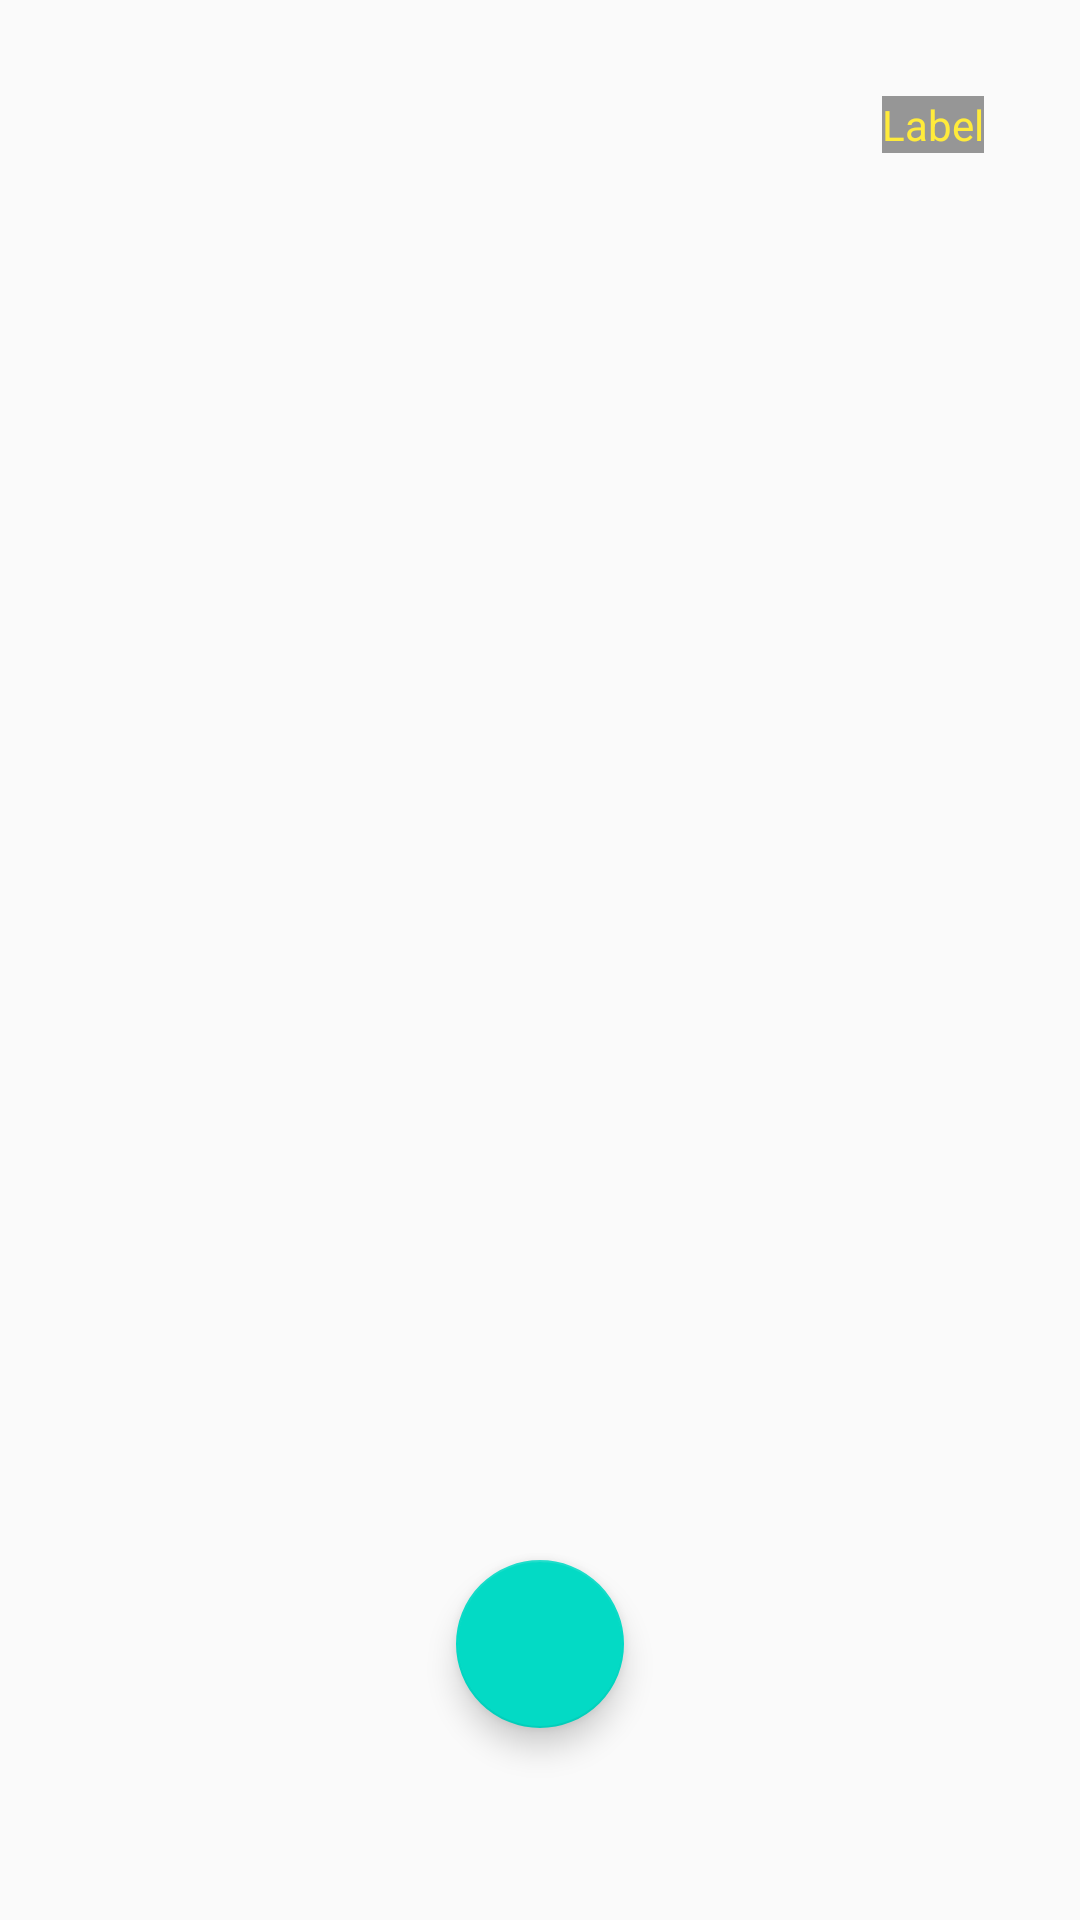

Write the Android layout XML for this screen, with the resource values it uses.
<!-- AndroidManifest.xml: application theme AppTheme -->
<!-- res/layout/activity_take_picture.xml -->
<?xml version="1.0" encoding="utf-8"?>
<androidx.constraintlayout.widget.ConstraintLayout
    xmlns:android="http://schemas.android.com/apk/res/android"
    xmlns:app="http://schemas.android.com/apk/res-auto"
    xmlns:tools="http://schemas.android.com/tools"
    android:layout_width="match_parent"
    android:layout_height="match_parent"
    tools:context=".MainActivity">

    <org.opencv.android.JavaCameraView
        android:id="@+id/OpenCvView"
        android:layout_width="0dp"
        android:layout_height="0dp"
        android:visibility="gone"
        app:layout_constraintBottom_toBottomOf="parent"
        app:layout_constraintEnd_toEndOf="parent"
        app:layout_constraintStart_toStartOf="parent"
        app:layout_constraintTop_toTopOf="parent" />

    <com.google.android.material.floatingactionbutton.FloatingActionButton
        android:id="@+id/fab"
        android:layout_width="wrap_content"
        android:layout_height="wrap_content"
        android:layout_gravity="end|bottom"
        android:layout_margin="64dp"
        android:layout_marginStart="348dp"
        android:layout_marginEnd="363dp"
        android:layout_marginBottom="688dp"
        android:src="@drawable/ic_camera"
        android:onClick="takePicture"
        app:layout_constraintBottom_toBottomOf="parent"
        app:layout_constraintEnd_toEndOf="parent"
        app:layout_constraintStart_toStartOf="parent" />

    <TextView
        android:id="@+id/textViewLabel"
        android:layout_width="wrap_content"
        android:layout_height="wrap_content"
        android:layout_marginTop="32dp"
        android:layout_marginEnd="32dp"
        android:text="Label"
        android:background="@color/colorBackgroundText"
        android:textColor="@color/colorBlurry"
        app:layout_constraintEnd_toEndOf="parent"
        app:layout_constraintTop_toTopOf="parent" />

</androidx.constraintlayout.widget.ConstraintLayout>
<!-- resources referenced by this layout -->
<resources>
  <color name="colorBackgroundText">#66000000</color>
  <color name="colorBlurry">#FFEB3B</color>
  <style name="AppTheme" parent="BaseAppTheme">
      </style>
  <style name="BaseAppTheme" parent="Theme.AppCompat.Light.DarkActionBar">
          
          <item name="colorPrimary">@color/colorPrimary</item>
          <item name="colorPrimaryDark">@color/colorPrimaryDark</item>
          <item name="colorAccent">@color/colorAccent</item>
      </style>
  <color name="colorPrimary">#6200EE</color>
  <color name="colorPrimaryDark">#3700B3</color>
  <color name="colorAccent">#03DAC5</color>
</resources>
